Run: headless pygame with SDL's dummy video driver; simulated clock (each Clock.tick advances the game by its frame time, no real sleeping); random seed 0; keys injected as events and as key.get_pressed() state; mouse plan: one left click at the window centre at the start of phase 2, then a move to the lower-right quarter at the start of phase 3.
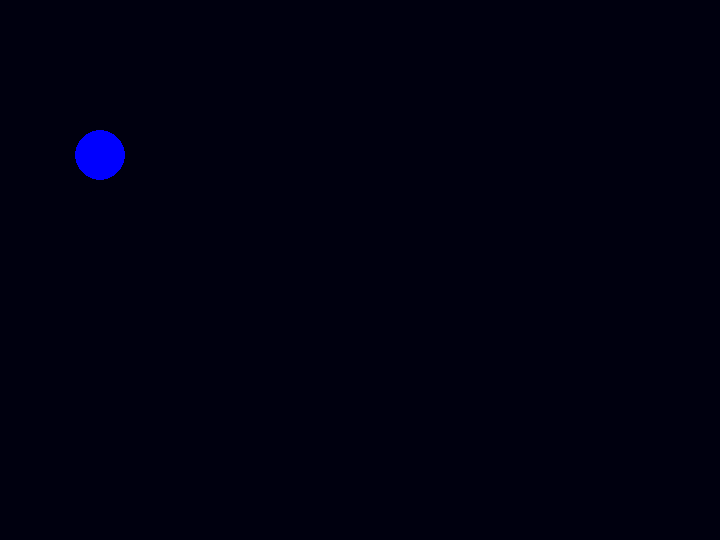
Frame 1 of 4 · flips 1–60 · no input
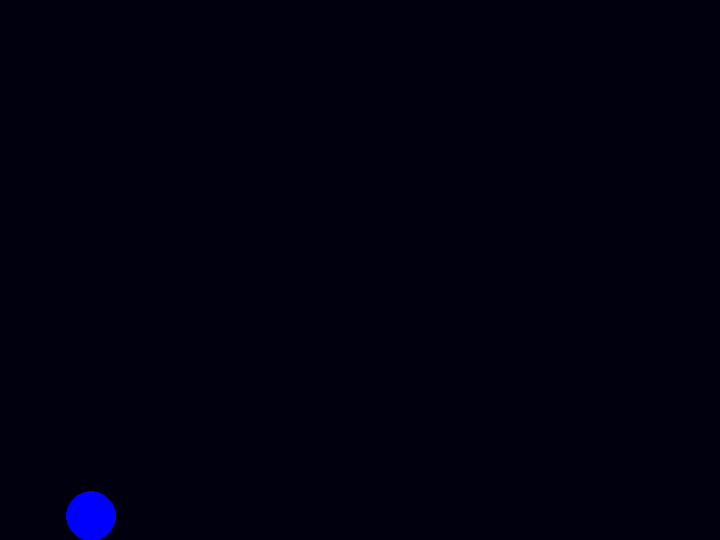
Frame 2 of 4 · flips 61–180 · clicked the window centre · tapped SPACE, RETURN · held RIGHT (→), D
Frame 3 of 4 · flips 181–300 · moved the mouse to the lower-right quarter · held DOWN (↓), S · screen unchanged from frame 2, image omitted
Frame 4 of 4 · flips 301–420 · held LEFT (←), A, UP (↑), W · screen unchanged from frame 3, image omitted

The pygame program that drew these frames:

import pygame
width = 720
height = 540
radius = 25
screen = pygame.display.set_mode((width, height))
x = 100
y = 100
gravity = 1
tr = 3.5   # trenie
y_speed = 0
x_speed = 0
clock = pygame.time.Clock()
done = False
while not done:
    pressed = pygame.mouse.get_pressed()
    pos = pygame.mouse.get_pos()
    screen.fill((0, 0, 15))
    for event in pygame.event.get():
        if event.type == pygame.QUIT:
            done = True
        if event.type == pygame.MOUSEBUTTONDOWN:
            if event.button == 1:
                y_speed = - (radius - pos[1]/16)
                x = radius
                x_speed = pos[0]/16
                y = height-radius
    if y < radius:
        y = radius
        y_speed = abs(y_speed)-tr if abs(y_speed) > tr else 0
        x_speed = x_speed-tr/20 if x_speed > 0 else x_speed+tr/5 if abs(x_speed)-tr/20 > 0 else 0
    elif y > height-radius:
        y = height-radius
        y_speed = -abs(y_speed)+tr if abs(y_speed) > tr else 0
        x_speed = x_speed-tr/20 if x_speed > 0 else x_speed+tr/5 if abs(x_speed)-tr/20 > 0 else 0
    if x > width-radius:
        x = width - radius
        x_speed = -x_speed+tr if abs(x_speed) > tr else 0
    elif x < radius:
        x = radius
        x_speed = abs(x_speed)-tr if abs(x_speed) > tr else 0
    y += y_speed
    y_speed += gravity
    x += x_speed
    pygame.draw.circle(screen, (0, 0, 255), [int(x), int(y)], radius)
    pygame.display.flip()
    clock.tick(60)
